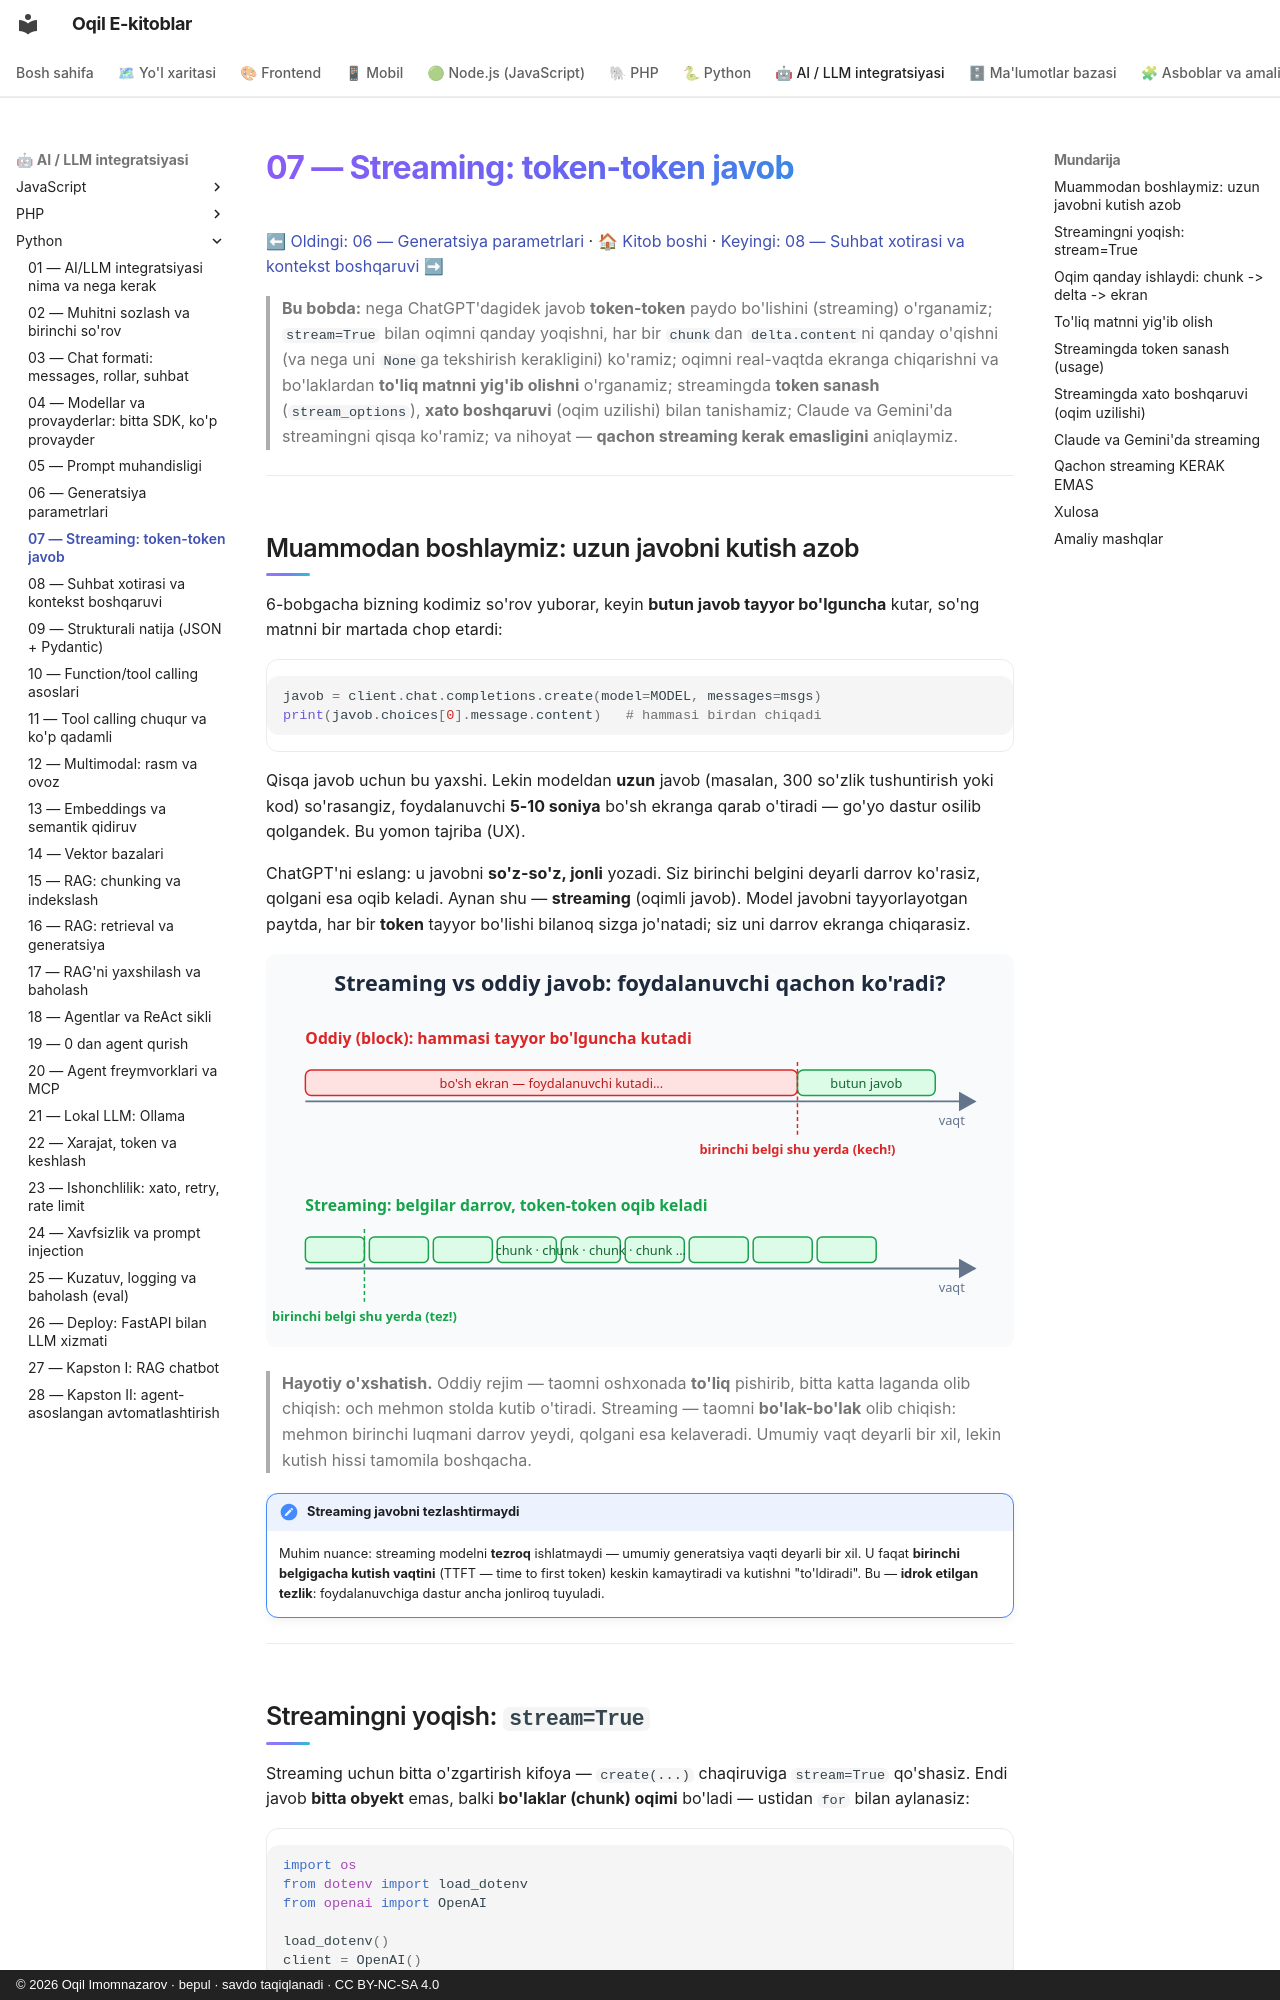

repository: iOqil/e-book · page: ai-python/07-streaming/index.html · generator: mkdocs · copyright: © 2026 Oqil Imomnazarov · bepul · savdo taqiqlanadi · CC BY-NC-SA 4.0

# 07 — Streaming: token-token javob

[⬅ Oldingi: 06 — Generatsiya parametrlari](./06-parametrlar.md) · [🏠 Kitob boshi](./README.md) · [Keyingi: 08 — Suhbat xotirasi va kontekst boshqaruvi ➡](./08-suhbat-xotira-kontekst.md)

> **Bu bobda:** nega ChatGPT'dagidek javob **token-token** paydo bo'lishini (streaming) o'rganamiz; `stream=True` bilan oqimni qanday yoqishni, har bir `chunk`dan `delta.content`ni qanday o'qishni (va nega uni `None`ga tekshirish kerakligini) ko'ramiz; oqimni real-vaqtda ekranga chiqarishni va bo'laklardan **to'liq matnni yig'ib olishni** o'rganamiz; streamingda **token sanash** (`stream_options`), **xato boshqaruvi** (oqim uzilishi) bilan tanishamiz; Claude va Gemini'da streamingni qisqa ko'ramiz; va nihoyat — **qachon streaming kerak emasligini** aniqlaymiz.

---

## Muammodan boshlaymiz: uzun javobni kutish azob

6-bobgacha bizning kodimiz so'rov yuborar, keyin **butun javob tayyor bo'lguncha** kutar, so'ng matnni bir martada chop etardi:

```python
javob = client.chat.completions.create(model=MODEL, messages=msgs)
print(javob.choices[0].message.content)   # hammasi birdan chiqadi
```

Qisqa javob uchun bu yaxshi. Lekin modeldan **uzun** javob (masalan, 300 so'zlik tushuntirish yoki kod) so'rasangiz, foydalanuvchi **5-10 soniya** bo'sh ekranga qarab o'tiradi — go'yo dastur osilib qolgandek. Bu yomon tajriba (UX).

ChatGPT'ni eslang: u javobni **so'z-so'z, jonli** yozadi. Siz birinchi belgini deyarli darrov ko'rasiz, qolgani esa oqib keladi. Aynan shu — **streaming** (oqimli javob). Model javobni tayyorlayotgan paytda, har bir **token** tayyor bo'lishi bilanoq sizga jo'natadi; siz uni darrov ekranga chiqarasiz.

![Streaming va oddiy javobni vaqt o'qida taqqoslash: oddiy rejimda foydalanuvchi butun javob tayyor bo'lguncha bo'sh ekranni kutadi, streamingda esa birinchi belgi deyarli darrov, qolgani token-token oqib keladi](rasmlar/aip07-stream-vs-block.svg)

> **Hayotiy o'xshatish.** Oddiy rejim — taomni oshxonada **to'liq** pishirib, bitta katta laganda olib chiqish: och mehmon stolda kutib o'tiradi. Streaming — taomni **bo'lak-bo'lak** olib chiqish: mehmon birinchi luqmani darrov yeydi, qolgani esa kelaveradi. Umumiy vaqt deyarli bir xil, lekin kutish hissi tamomila boshqacha.

!!! note "Streaming javobni tezlashtirmaydi"
    Muhim nuance: streaming modelni **tezroq** ishlatmaydi — umumiy generatsiya vaqti deyarli bir xil. U faqat **birinchi belgigacha kutish vaqtini** (TTFT — time to first token) keskin kamaytiradi va kutishni "to'ldiradi". Bu — **idrok etilgan tezlik**: foydalanuvchiga dastur ancha jonliroq tuyuladi.

---
